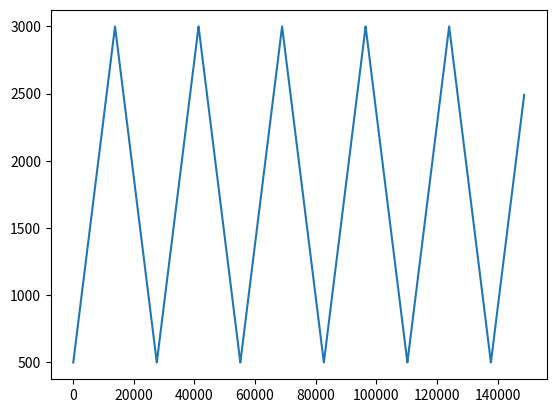

This figure's Python source:
from scipy import signal
import numpy as np
import matplotlib.pyplot as plt

t = np.linspace(start=0, stop=148799, num=500000)
y_list = []
for i in t:
    y = abs((i % 27565)-2500)
    y_list.append(y)

# plt.plot(t, signal.sawtooth(2 * np.pi * 2000 * t, width=0.5))
# plt.show()
# plt.plot(t, y_list)
# plt.show()
RATE = 11025
minf = 500
maxf = 3000
fw = 2000
delta = fw/RATE
half_T = int((maxf-minf)/delta)
singal_len = 148799
a = np.arange(start=minf, stop=maxf, step=delta)
while len(a)<singal_len:
    a = np.concatenate([a, a[::-1]])

# b = np.concatenate([a, a[::-1]])

x = np.arange(start=0, stop=singal_len, step=1)

plt.plot(x, a[0:singal_len])
plt.show()

